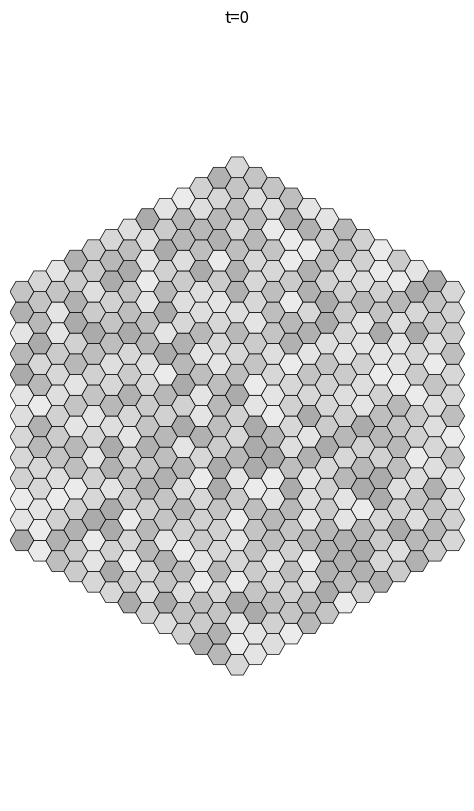
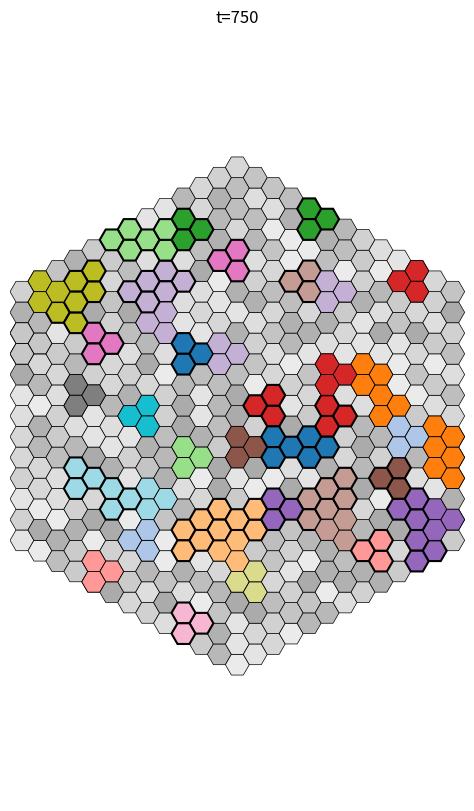
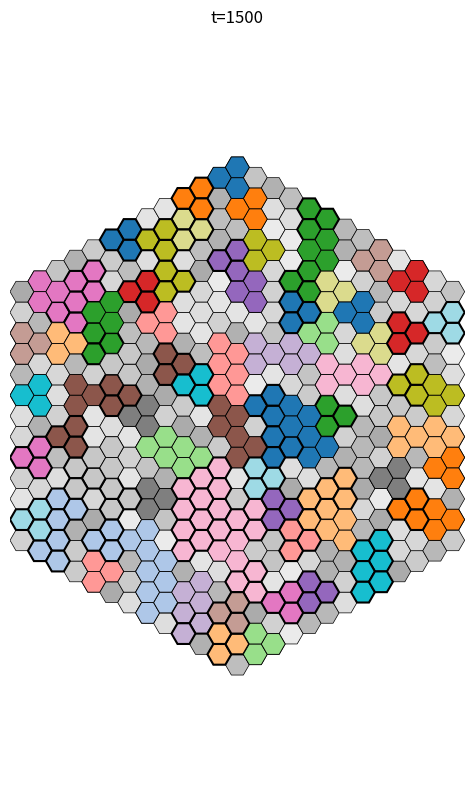
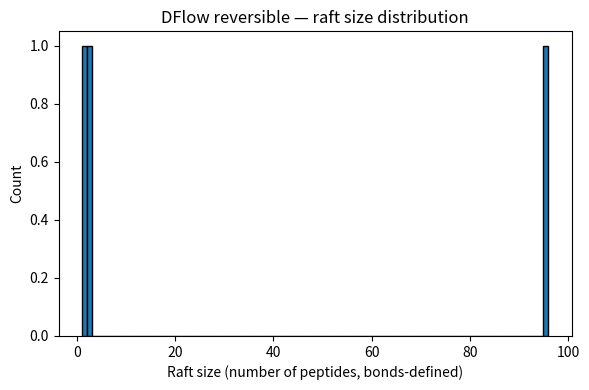
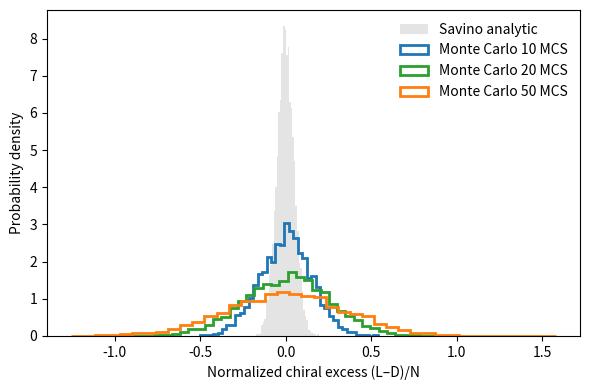

The matplotlib source for these figures, in order:
#!/usr/bin/env python3
# -*- coding: utf-8 -*-
# Consolidated DFlow reversible simulator.

import os, json, math, random, argparse
from dataclasses import dataclass
from pathlib import Path
from math import radians
from collections import defaultdict, deque
from typing import Optional, List, Tuple, Dict, Iterable

import numpy as np
import matplotlib as mpl
mpl.use("Agg")
import matplotlib.pyplot as plt
from matplotlib.patches import RegularPolygon

def get_palette(n: int, name: str = "tab20"):
    try:
        cmap = mpl.colormaps[name]
    except AttributeError:
        cmap = plt.get_cmap(name)
    if hasattr(cmap, "colors"):
        base = list(cmap.colors)
        if n <= len(base):
            return base[:n]
        reps = (n + len(base) - 1) // len(base)
        return (base * reps)[:n]
    if n == 1:
        return [cmap(0.0)]
    return [cmap(i / max(1, n - 1)) for i in range(n)]

SQRT3 = math.sqrt(3.0)
AX_NEI = [(1,0),(1,-1),(0,-1),(-1,0),(-1,1),(0,1)]
TRIAD_SHAPES = [
    [(0,0),(1,0),(0,1)],
    [(0,0),(0,1),(-1,1)],
    [(0,0),(-1,1),(-1,0)],
    [(0,0),(-1,0),(0,-1)],
    [(0,0),(0,-1),(1,-1)],
    [(0,0),(1,-1),(1,0)]
]

def axial_to_xy(q:int, r:int, s:float):
    x = s * (3/2) * q
    y = s * SQRT3 * (r + q/2)
    return x, y

def rotate_triad(anchor:Tuple[int,int], orient:int):
    aq, ar = anchor
    offs = TRIAD_SHAPES[orient % 6]
    return [(aq+dq, ar+dr) for (dq,dr) in offs]

@dataclass
class Config:
    SEED: int = 42
    N0: int = 12
    HEX_RADIUS: float = 1.0
    TOTAL_EVENTS: int = 1500
    OUT: Path = Path("runs/exp_phys")
    SAVE_STEPS: List[int] = None
    DAY_STEPS: int = 10
    NIGHT_STEPS: int = 10
    POLY_GAIN_DAY: float = 10.0
    POLY_GAIN_NIGHT: float = 0.2
    MAX_PEPT_LEN: int = 12
    A_INSERT_MISMATCH_TOL: float = 1.0
    BETA: float = 1.0
    CROWDING_GAMMA: float = 0.02
    CROWDING_DECAY: float = 0.0
    DESORB_TO_CROWDING: bool = False
    DISCARD_TO_CROWDING_P: float = 0.5
    RAFT_D0: float = 1.0
    RAFT_DIFF_SIZE_EXP: float = 1.0
    FUSION_IRREVERSIBLE: bool = False
    FUSION_SIZE_THRESH: int = 6
    INIT_CARBON_MIN: int = 10
    INIT_CARBON_MAX: int = 20
    LABEL_CARBONS: bool = False
    BORDER: float = 1.0
    FISSION_MIN_SIZE: int = 4                 
    FISSION_HEURISTIC: str = "bridge"  
    FISSION_SIZE_SCALING: str = "linear"
    FISSION_K0: float = 1.0  

    def __post_init__(self):
        if self.SAVE_STEPS is None:
            self.SAVE_STEPS = [0, self.TOTAL_EVENTS//2, self.TOTAL_EVENTS]

@dataclass
class Diurnal:
    day_steps: int
    night_steps: int
    gain_day: float
    gain_night: float
    t_in_cycle: int = 0
    is_day: bool = True
    def tick(self):
        self.t_in_cycle += 1
        if self.is_day and self.t_in_cycle >= self.day_steps:
            self.is_day = False; self.t_in_cycle = 0
        elif not self.is_day and self.t_in_cycle >= self.night_steps:
            self.is_day = True; self.t_in_cycle = 0
    @property
    def poly_gain(self) -> float:
        return self.gain_day if self.is_day else self.gain_night


class Membrane:
    def __init__(self, n:int, hex_radius:float, cfg:Config):
        self.cfg = cfg
        self.n = n
        self.hex_radius = hex_radius
        self.amph: Dict[Tuple[int,int], Dict] = {}
        self.peptides: Dict[int, Dict] = {}
        self.pid_counter = 0
        self.raft_counter = 0
        self.crowding_count = 0
        self.pool = {"aa": 0, "peptides": 0}
        self.event_log: List[Dict] = []
        self._init_membrane()
    def _axial_in_rhombus(self, q:int, r:int) -> bool:
        n = self.n
        return (abs(q) <= n) and (abs(r) <= n) and (abs(q+r) <= n)
    def _init_membrane(self):
        for q in range(-self.n, self.n+1):
            for r in range(-self.n, self.n+1):
                if self._axial_in_rhombus(q,r):
                    self.amph[(q,r)] = {"carbon": random.randint(self.cfg.INIT_CARBON_MIN, self.cfg.INIT_CARBON_MAX),
                                        "pep": False}
    def local_membrane_thickness_nm(self, center:Tuple[int,int]) -> float:
        q,r = center
        neigh = [(q,r)] + [(q+dq, r+dr) for dq,dr in AX_NEI]
        vals = [self.amph[c]["carbon"] for c in neigh if c in self.amph]
        if not vals: return 2.0
        meanC = sum(vals)/len(vals)
        bilayer = 0.2 * meanC
        return max(1.0, bilayer)
    def triad_cells(self, center:Tuple[int,int], orient:int) -> List[Tuple[int,int]]:
        return rotate_triad(center, orient)
    def cells_free_for_triad(self, cells:Iterable[Tuple[int,int]]) -> bool:
        for c in cells:
            if c not in self.amph: return False
            if self.amph[c]["pep"]: return False
        return True
    def random_free_anchor(self, max_tries:int=1000):
        keys = list(self.amph.keys())
        for _ in range(max_tries):
            anchor = random.choice(keys)
            orient = random.randrange(6)
            cells = self.triad_cells(anchor, orient)
            if self.cells_free_for_triad(cells):
                return anchor, orient, cells
        return None, None, None

@dataclass
class Event:
    name: str
    rate_fn: callable
    do_fn: callable

class Scheduler:
    def __init__(self):
        self.events: List[Event] = []
    def register(self, e:Event):
        self.events.append(e)
    def step(self, mem, env):
        rates = np.array([max(0.0, e.rate_fn(mem, env)) for e in self.events], dtype=float)
        s = rates.sum()
        if s <= 0.0: return None
        p = rates / s
        idx = np.random.choice(len(self.events), p=p)
        chosen = self.events[idx]
        chosen.do_fn(mem, env)
        return chosen.name

def rate_swap(mem, env): return 1.0
def do_swap(mem, env):
    if not mem.amph: return
    a = random.choice(list(mem.amph.keys()))
    q,r = a
    random.shuffle(AX_NEI)
    for dq,dr in AX_NEI:
        b = (q+dq, r+dr)
        if b in mem.amph:
            mem.amph[a]["carbon"], mem.amph[b]["carbon"] = mem.amph[b]["carbon"], mem.amph[a]["carbon"]
            mem.event_log.append({"evt":"A1_swap", "a":a, "b":b})
            return

def rate_thicken(mem, env): return 0.3
def do_thicken(mem, env):
    a = random.choice(list(mem.amph.keys()))
    mem.amph[a]["carbon"] = min(mem.amph[a]["carbon"]+1, mem.cfg.INIT_CARBON_MAX)
    mem.event_log.append({"evt":"A3_plus_thicken", "cell":a})

def rate_thin(mem, env): return 0.25
def do_thin(mem, env):
    a = random.choice(list(mem.amph.keys()))
    mem.amph[a]["carbon"] = max(mem.amph[a]["carbon"]-1, mem.cfg.INIT_CARBON_MIN)
    mem.event_log.append({"evt":"A3_minus_thin", "cell":a})

def rate_polymerize(mem, env):
    base = env.diurnal.poly_gain
    slowdown = 1.0 / (1.0 + mem.crowding_count * mem.cfg.CROWDING_GAMMA)
    return base * slowdown
def do_polymerize(mem, env):
    mem.pool["aa"] += 1
    if mem.pool["aa"] >= 3:
        mem.pool["aa"] -= 3
        mem.pool["peptides"] += 1
        mem.event_log.append({"evt":"P1_plus_polymerize", "aa_to_pool_pep":1})
    else:
        mem.event_log.append({"evt":"P1_plus_polymerize", "aa_only":1})
def rate_depoly(mem, env): return 0.05
def do_depoly(mem, env):
    if mem.pool["peptides"] > 0:
        mem.pool["peptides"] -= 1
        mem.pool["aa"] += 2
        mem.event_log.append({"evt":"P1_minus_depoly", "peptide_to_aa":1})
    else:
        mem.event_log.append({"evt":"P1_minus_depoly", "no_pep":1})

def _peptide_length_to_nm(n_res:int) -> float: return 0.15 * n_res
def rate_insert(mem, env): return 0.8 if mem.pool["peptides"] > 0 else 0.0
def do_insert(mem, env):
    if mem.pool["peptides"] <= 0:
        mem.event_log.append({"evt":"P2_plus_insert_try","status":"no_pool"}); return
    anchor, orient, cells = mem.random_free_anchor()
    if anchor is None:
        mem.event_log.append({"evt":"P2_plus_insert_try","status":"no_space"}); return
    nres = random.randint(5, mem.cfg.MAX_PEPT_LEN)
    Lp = _peptide_length_to_nm(nres)
    tloc = mem.local_membrane_thickness_nm(anchor)
    leaflet = 0.5 * tloc
    mismatch = abs(Lp - leaflet)
    accept = False
    if mismatch <= mem.cfg.A_INSERT_MISMATCH_TOL:
        accept = True
    else:
        delta = mismatch - mem.cfg.A_INSERT_MISMATCH_TOL
        p = math.exp(-mem.cfg.BETA * delta)
        accept = (random.random() < p)
    if not accept:
        if random.random() < mem.cfg.DISCARD_TO_CROWDING_P:
            mem.crowding_count += 1
            mem.event_log.append({"evt":"P2_insert_reject","route":"crowding","mismatch":mismatch,"nres":nres})
        else:
            mem.pool["peptides"] += 1
            mem.event_log.append({"evt":"P2_insert_reject","route":"pool","mismatch":mismatch,"nres":nres})
        return
    mem.pool["peptides"] -= 1
    pid = mem.pid_counter; mem.pid_counter += 1
    rid = mem.raft_counter; mem.raft_counter += 1
    inside = bool(random.getrandbits(1))
    mem.peptides[pid] = {"cent": anchor, "orient": orient, "raft": rid, "inside": inside, "nres": nres}
    for c in cells:
        mem.amph[c]["pep"] = True
    mem.event_log.append({"evt":"P2_plus_insert","pid":pid,"raft":rid,"cells":cells,"nres":nres,"mismatch":mismatch})

def rate_desorb(mem, env): return 0.10 if mem.peptides else 0.0
def do_desorb(mem, env):
    if not mem.peptides:
        mem.event_log.append({"evt":"P2_minus_desorb_try","status":"no_pep"}); return
    pid = random.choice(list(mem.peptides.keys()))
    p = mem.peptides.pop(pid)
    for c in rotate_triad(p["cent"], p["orient"]):
        if c in mem.amph: mem.amph[c]["pep"] = False
    if mem.cfg.DESORB_TO_CROWDING:
        mem.crowding_count += 1; route = "crowding"
    else:
        mem.pool["peptides"] += 1; route = "pool"
    mem.event_log.append({"evt":"P2_minus_desorb","pid":pid,"route":route})

def rate_pept_step(mem, env): return 0.5 if mem.peptides else 0.0
def do_pept_step(mem, env):
    if not mem.peptides: return
    pid = random.choice(list(mem.peptides.keys()))
    p = mem.peptides[pid]
    raft = p["raft"]
    same = sum(1 for x in mem.peptides.values() if x["raft"] == raft)
    D = mem.cfg.RAFT_D0 / (max(1, same) ** mem.cfg.RAFT_DIFF_SIZE_EXP)
    if random.random() > D: return
    q,r = p["cent"]
    dq,dr = random.choice(AX_NEI)
    new_cent = (q+dq, r+dr)
    new_cells = rotate_triad(new_cent, p["orient"])
    if not mem.cells_free_for_triad(new_cells): return
    for c in rotate_triad(p["cent"], p["orient"]):
        mem.amph[c]["pep"] = False
    for c in new_cells:
        mem.amph[c]["pep"] = True
    p["cent"] = new_cent
    mem.event_log.append({"evt":"P3_step","pid":pid,"from":(q,r),"to":new_cent,"raft":raft,"D":D})

def rate_flip(mem, env): return 0.1 if mem.peptides else 0.0
def do_flip(mem, env):
    if not mem.peptides: return
    pid = random.choice(list(mem.peptides.keys()))
    p = mem.peptides[pid]; p["inside"] = not p["inside"]
    mem.event_log.append({"evt":"P4_flip","pid":pid,"inside":p["inside"]})

def _build_cell_to_pid(mem):
    m = {}
    for pid, p in mem.peptides.items():
        for c in rotate_triad(p["cent"], p["orient"]):
            m[c] = pid
    return m

def rate_assoc(mem, env):
    if len(mem.peptides) < 2: return 0.0
    cell2pid = _build_cell_to_pid(mem)
    touches = 0
    for c, pid in cell2pid.items():
        r1 = mem.peptides[pid]["raft"]
        for dq,dr in AX_NEI:
            nb = (c[0]+dq, c[1]+dr)
            if nb in cell2pid:
                pid2 = cell2pid[nb]
                if pid2 != pid and mem.peptides[pid2]["raft"] != r1:
                    touches += 1
    return min(1.0, 0.05 * touches)
def do_assoc(mem, env):
    if len(mem.peptides) < 2: return
    cell2pid = _build_cell_to_pid(mem)
    pairs = set()
    for c, pid in cell2pid.items():
        r1 = mem.peptides[pid]["raft"]
        for dq,dr in AX_NEI:
            nb = (c[0]+dq, c[1]+dr)
            if nb in cell2pid:
                pid2 = cell2pid[nb]
                if pid2 != pid:
                    r2 = mem.peptides[pid2]["raft"]
                    if r1 != r2:
                        pairs.add(tuple(sorted((r1,r2))))
    if not pairs: return
    rA, rB = random.choice(list(pairs))
    target, source = (rA, rB) if rA < rB else (rB, rA)
    for pid, p in mem.peptides.items():
        if p["raft"] == source: p["raft"] = target
    mem.event_log.append({"evt":"R1_plus_assoc","from":source,"into":target})

def rate_dissoc(mem, env):
    if len(mem.peptides) < 2: return 0.0
    rafts = defaultdict(int)
    for p in mem.peptides.values(): rafts[p["raft"]] += 1
    size = random.choice(list(rafts.values()))
    if mem.cfg.FUSION_IRREVERSIBLE and size >= mem.cfg.FUSION_SIZE_THRESH: return 0.0
    return max(0.01, 0.2 / size)
def do_dissoc(mem, env):
    comps = connected_components_full(mem)
    comps = [c for c in comps if len(c) >= 2]
    if not comps: return
    comp = random.choice(comps)
    new_raft = mem.raft_counter; mem.raft_counter += 1
    from random import sample
    to_move = set(sample(list(comp), k=len(comp)//2))
    for pid in to_move: mem.peptides[pid]["raft"] = new_raft
    mem.event_log.append({"evt":"R1_minus_dissoc","new_raft":new_raft,"moved":len(to_move)})

def connected_components_full(mem) -> List[List[int]]:
    ids = list(mem.peptides.keys())
    if not ids: return []
    idx = {pid:i for i,pid in enumerate(ids)}
    adj = [[] for _ in ids]
    cell2pids = defaultdict(list)
    for pid, p in mem.peptides.items():
        for c in rotate_triad(p["cent"], p["orient"]):
            cell2pids[c].append(pid)
    for pid, p in mem.peptides.items():
        seen = set()
        for (q,r) in rotate_triad(p["cent"], p["orient"]):
            for dq,dr in AX_NEI:
                nb = (q+dq, r+dr)
                if nb in cell2pids:
                    for pid2 in cell2pids[nb]:
                        if pid2 != pid and pid2 not in seen:
                            adj[idx[pid]].append(idx[pid2])
                            adj[idx[pid2]].append(idx[pid])
                            seen.add(pid2)
    comps = []
    vis = [False]*len(ids)
    for i in range(len(ids)):
        if vis[i]: continue
        q = deque([i]); vis[i]=True; group=[ids[i]]
        while q:
            u = q.popleft()
            for v in adj[u]:
                if not vis[v]:
                    vis[v]=True; q.append(v); group.append(ids[v])
        comps.append(group)
    return comps
# --------------------------------------------------------------------- #
# R2_plus_fission (topology-aware raft fission on peptide adjacency)

def _raft_ids_and_adjacency(mem, raft_id:int):
    """Return (node_ids, adjacency dict) for the induced subgraph of a single raft."""
    raft_nodes = [pid for pid, p in mem.peptides.items() if p["raft"] == raft_id]
    if not raft_nodes:
        return [], {}
    idx = {pid:i for i, pid in enumerate(raft_nodes)}
    adj = {pid:set() for pid in raft_nodes}
    cell2pids = defaultdict(list)
    for pid, p in mem.peptides.items():
        for c in rotate_triad(p["cent"], p["orient"]):
            cell2pids[c].append(pid)
    for pid in raft_nodes:
        p = mem.peptides[pid]
        seen = set()
        for (q,r) in rotate_triad(p["cent"], p["orient"]):
            for dq,dr in AX_NEI:
                nb = (q+dq, r+dr)
                if nb in cell2pids:
                    for pid2 in cell2pids[nb]:
                        if pid2 != pid and pid2 not in seen and mem.peptides[pid2]["raft"] == raft_id:
                            adj[pid].add(pid2)
                            adj[pid2].add(pid)
                            seen.add(pid2)
    return raft_nodes, adj

def _bridges_tarjan(nodes, adj):
    """Tarjan bridges on an undirected graph given by adj: dict[node] -> set(neigh)."""
    time = 0
    disc, low, parent = {}, {}, {}
    bridges = set()
    def dfs(u):
        nonlocal time
        time += 1
        disc[u] = low[u] = time
        for v in adj.get(u, ()):
            if v not in disc:
                parent[v] = u
                dfs(v)
                low[u] = min(low[u], low[v])
                if low[v] > disc[u]:
                    bridges.add(tuple(sorted((u, v))))
            elif parent.get(u) != v:
                low[u] = min(low[u], disc[v])
    for u in nodes:
        if u not in disc and u in adj:
            dfs(u)
    return bridges

def _weak_edge_scores(nodes, adj):
    """Score edges by shared neighbors; fewer shared ⇒ weaker."""
    scores = {}
    for i in nodes:
        if i not in adj: continue
        for j in adj[i]:
            if i < j:
                scores[(i,j)] = len(adj[i] & adj.get(j, set()))
    return scores

def _subcomponents_after_cut(nodes_set, adj, cut):
    """Return two node-sets after removing edge 'cut' = (u,v) from the induced graph."""
    u, v = cut

    def bfs(start, block):
        seen = set()
        stack = [start]
        bu, bv = block  
        while stack:
            x = stack.pop()
            if x in seen: 
                continue
            seen.add(x)
            for w in adj.get(x, ()):
                if (x == bu and w == bv) or (x == bv and w == bu):
                    continue
                if w not in seen:
                    stack.append(w)
        return seen

    u_side = bfs(u, (u, v))
    v_side = nodes_set - u_side
    return u_side, v_side

def rate_fission(mem, env):
    """Macroscopic rate ∝ amount/size of eligible rafts (size ≥ cfg.FISSION_MIN_SIZE)."""
    rafts = defaultdict(int)
    for p in mem.peptides.values():
        rafts[p["raft"]] += 1
    eligible_sizes = [s for s in rafts.values() if s >= mem.cfg.FISSION_MIN_SIZE]
    if not eligible_sizes:
        return 0.0
    if mem.cfg.FISSION_SIZE_SCALING == "linear":
        scale = float(sum(eligible_sizes))
    elif mem.cfg.FISSION_SIZE_SCALING == "log":
        scale = float(sum(math.log(s) for s in eligible_sizes))
    else:
        scale = float(len(eligible_sizes))
    k0 = getattr(mem.cfg, "FISSION_K0", 1.0)  
    return k0 * scale

def do_fission(mem, env):
    """Perform R2_plus_fission: cut a bridge (or weak edge) inside one eligible raft.

    Implementation detail:
    - We do NOT move positions; we split the raft by reassigning one side of the
      chosen cut to a new raft id. Mass is preserved; only connectivity changes.
    """
    rafts = defaultdict(int)
    for p in mem.peptides.values():
        rafts[p["raft"]] += 1
    candidates = [rid for rid, s in rafts.items() if s >= mem.cfg.FISSION_MIN_SIZE]
    if not candidates:
        return
    rid = random.choice(candidates)
    nodes, adj = _raft_ids_and_adjacency(mem, rid)
    if not nodes:
        return

    if mem.cfg.FISSION_HEURISTIC == "bridge":
        bridges = list(_bridges_tarjan(nodes, adj))
        if not bridges:
            return
        cut = random.choice(bridges)
    elif mem.cfg.FISSION_HEURISTIC == "weak-edge":
        scores = _weak_edge_scores(nodes, adj)
        if not scores:
            return
        keys, vals = zip(*scores.items())
        logits = np.array([-v for v in vals], dtype=float)
        logits -= logits.max()
        p = np.exp(logits); p /= p.sum()
        cut = keys[np.random.choice(len(keys), p=p)]
    else:
        return

    nodes_set = set(nodes)
    u_side, v_side = _subcomponents_after_cut(nodes_set, adj, cut)
    if not u_side or not v_side:
        return

    new_raft = mem.raft_counter; mem.raft_counter += 1
    move_side = u_side if len(u_side) <= len(v_side) else v_side
    for pid in move_side:
        mem.peptides[pid]["raft"] = new_raft

    mem.event_log.append({
        "evt": "R2_plus_fission",
        "raft": int(rid),
        "cut": list(map(int, cut)),
        "raft_size_before": int(len(nodes)),
        "sizes_after": [int(len(u_side)), int(len(v_side))],
        "heuristic": mem.cfg.FISSION_HEURISTIC
    })

# --------------------------------------------------------------------- #

def draw_frame(mem, path:Path, border:float=1.0, title:Optional[str]=None):
    fig, ax = plt.subplots(figsize=(10,10))
    ax.set_aspect('equal'); ax.axis('off')
    minC, maxC = mem.cfg.INIT_CARBON_MIN, mem.cfg.INIT_CARBON_MAX
    for (q,r), info in mem.amph.items():
        x,y = axial_to_xy(q,r, mem.hex_radius)
        t = (info["carbon"] - minC) / max(1e-6,(maxC - minC))
        t = min(max(t,0.0),1.0)
        base = 0.92 - 0.25*t
        color = (base, base, base)
        # FIX APPLIED: All arguments are now explicit keywords to bypass parser error
        patch = RegularPolygon(xy=(x,y), numVertices=6, radius=mem.hex_radius, orientation=radians(30), facecolor=color, edgecolor='k', linewidth=0.5)
        ax.add_patch(patch)
        if mem.cfg.LABEL_CARBONS:
            ax.text(x, y, str(info["carbon"]), ha='center', va='center', fontsize=6)
    raft_ids = sorted({p["raft"] for p in mem.peptides.values()}) if mem.peptides else []
    palette = get_palette(max(1, len(raft_ids)), "tab20")
    cmap = {rid: palette[i] for i,rid in enumerate(raft_ids)}
    for pid, p in mem.peptides.items():
        cells = rotate_triad(p["cent"], p["orient"])
        fc = cmap.get(p["raft"], (0.8,0.2,0.2))
        lw = 1.5 if p["inside"] else 0.6
        for (q,r) in cells:
            x,y = axial_to_xy(q,r, mem.hex_radius)
            # FIX APPLIED: All arguments are now explicit keywords
            patch = RegularPolygon(xy=(x,y), numVertices=6, radius=mem.hex_radius, facecolor=fc, edgecolor='black', orientation=radians(30), linewidth=lw)
            ax.add_patch(patch)
    qmin,qmax = -mem.n, mem.n
    rmin,rmax = -mem.n, mem.n
    corners = [
        axial_to_xy(qmin,rmin, mem.hex_radius), axial_to_xy(qmin,rmax, mem.hex_radius),
        axial_to_xy(qmax,rmin, mem.hex_radius), axial_to_xy(qmax,rmax, mem.hex_radius),
        axial_to_xy(0,-mem.n, mem.hex_radius), axial_to_xy(0,mem.n, mem.hex_radius),
        axial_to_xy(-mem.n,0, mem.hex_radius), axial_to_xy(mem.n,0, mem.hex_radius)
    ]
    xs = [c[0] for c in corners]; ys = [c[1] for c in corners]
    xmin, xmax = min(xs)-border, max(xs)+border
    ymin, ymax = min(ys)-border, max(ys)+border
    ax.set_xlim(xmin, xmax); ax.set_ylim(ymin, ymax)
    if title: ax.set_title(title)
    fig.savefig(path, dpi=150, bbox_inches="tight"); plt.close(fig)

@dataclass
class DiurnalEnv:
    diurnal: Diurnal
    beta: float

def run_sim(cfg:Config):
    random.seed(cfg.SEED); np.random.seed(cfg.SEED)
    mem = Membrane(n=cfg.N0, hex_radius=cfg.HEX_RADIUS, cfg=cfg)
    env = DiurnalEnv(diurnal=Diurnal(cfg.DAY_STEPS, cfg.NIGHT_STEPS, cfg.POLY_GAIN_DAY, cfg.POLY_GAIN_NIGHT),
                     beta=cfg.BETA)
    sched = Scheduler()
    sched.register(Event("A1_swap",          rate_swap,       do_swap))
    sched.register(Event("A3_plus_thicken",    rate_thicken,    do_thicken))
    sched.register(Event("A3_minus_thin",      rate_thin,       do_thin))
    sched.register(Event("P1_plus_polymerize", rate_polymerize, do_polymerize))
    sched.register(Event("P1_minus_depoly",    rate_depoly,     do_depoly))
    sched.register(Event("P2_plus_insert",     rate_insert,     do_insert))
    sched.register(Event("P2_minus_desorb",    rate_desorb,     do_desorb))
    sched.register(Event("P3_step",          rate_pept_step,  do_pept_step))
    sched.register(Event("P4_flip",          rate_flip,       do_flip))
    sched.register(Event("R1_plus_assoc",      rate_assoc,      do_assoc))
    sched.register(Event("R1_minus_dissoc",    rate_dissoc,     do_dissoc))
    sched.register(Event("R2_plus_fission",    rate_fission,     do_fission))

    frames_dir = cfg.OUT / "frames"
    frames_dir.mkdir(parents=True, exist_ok=True)
    draw_frame(mem, frames_dir / "frame_0000.png", title="t=0")

    for step in range(1, cfg.TOTAL_EVENTS+1):
        _ = sched.step(mem, env)
        if cfg.CROWDING_DECAY > 0 and mem.crowding_count > 0:
            mem.crowding_count = max(0, mem.crowding_count - cfg.CROWDING_DECAY)
        if step in cfg.SAVE_STEPS:
            draw_frame(mem, frames_dir / f"frame_{step:04d}.png", title=f"t={step}")
        env.diurnal.tick()

    if cfg.TOTAL_EVENTS not in cfg.SAVE_STEPS:
        draw_frame(mem, frames_dir / f"frame_{cfg.TOTAL_EVENTS:04d}.png", title=f"t={cfg.TOTAL_EVENTS}")


    amph_for_json = {f"({q},{r})": data for (q,r), data in mem.amph.items()}
    state = {
        "n": mem.n,
        "hex_radius": mem.hex_radius,   # <- was HEX_RADIUS
        "amph": amph_for_json,
        "peptides": {int(pid): {
            "cent": list(p["cent"]),
            "orient": int(p["orient"]),
            "raft": int(p["raft"]),
            "inside": bool(p.get("inside", False))
            } for pid,p in mem.peptides.items()}
    }

    # choose a consistent path inside cfg.OUT
    (cfg.OUT / "state_1200.json").write_text(json.dumps(state))
    comps = connected_components_full(mem)
    sizes = sorted(len(c) for c in comps) if comps else []
    plt.figure(figsize=(6,4))
    bins = range(1, (max(sizes)+2) if sizes else 2)
    plt.hist(sizes, bins=bins, edgecolor="black")
    plt.xlabel("Raft size (number of peptides, bonds-defined)"); plt.ylabel("Count")
    plt.title("DFlow reversible — raft size distribution")
    plt.tight_layout()
    plt.savefig(cfg.OUT / "raft_size_histogram.png", dpi=150, bbox_inches="tight")
    plt.close()
    with open(cfg.OUT / "raft_sizes.csv", "w", newline="") as f:
        f.write("component_index,size\n")
        for i,comp in enumerate(comps): f.write(f"{i},{len(comp)}\n")

    embedded = len(mem.peptides)
    total_sum = embedded + mem.pool["peptides"] + mem.crowding_count
    mass = {"pool": float(mem.pool["peptides"]),
            "crowding": float(mem.crowding_count),
            "embedded": float(embedded),
            "sum": float(total_sum)}
    (cfg.OUT / "mass_check.json").write_text(json.dumps(mass, indent=2))
    (cfg.OUT / "peptide_pool.json").write_text(json.dumps(mem.pool, indent=2))
    (cfg.OUT / "crowding.json").write_text(json.dumps({"crowding_count": mem.crowding_count}, indent=2))

    generate_monte_carlo_histogram(cfg.OUT)

def generate_monte_carlo_histogram(out_path: Path, n_samples:int=5000):
    import pandas as pd
    rng = np.random.default_rng(12345)
    savino_pred = rng.normal(0.0, 0.05, n_samples)
    pd.DataFrame({"P": savino_pred}).to_csv(out_path / "savino_pred.csv", index=False)
    mc = pd.DataFrame({
        "t10": rng.normal(0.0, 0.15, n_samples),
        "t20": rng.normal(0.0, 0.25, n_samples),
        "t50": rng.normal(0.0, 0.35, n_samples)
    })
    mc.to_csv(out_path / "mc_data.csv", index=False)
    plt.figure(figsize=(6,4))
    plt.hist(savino_pred, bins=40, color="lightgray", label="Savino analytic",
             alpha=0.6, density=True)
    for col, c in zip(["t10","t20","t50"], ["#1f77b4","#2ca02c","#ff7f0e"]):
        plt.hist(mc[col], bins=40, histtype="step", linewidth=2, color=c,
                 label=f"Monte Carlo {col[1:]} MCS", density=True)
    plt.xlabel("Normalized chiral excess (L–D)/N")
    plt.ylabel("Probability density")
    plt.legend(frameon=False)
    plt.tight_layout()
    plt.savefig(out_path / "fig8_histogram_comparison.png", dpi=300)
    plt.close()

def parse_args():
    p = argparse.ArgumentParser(description="DFlow reversible")
    p.add_argument("--SEED", type=int, default=42)
    p.add_argument("--N0", type=int, default=12)
    p.add_argument("--HEX_RADIUS", type=float, default=1.0)
    p.add_argument("--TOTAL_EVENTS", type=int, default=1500)
    p.add_argument("--OUT", type=str, default="runs/exp_phys")
    p.add_argument("--SAVE_STEPS", type=int, nargs="*", default=[0, 750, 1500])
    p.add_argument("--DAY_STEPS", type=int, default=10)
    p.add_argument("--NIGHT_STEPS", type=int, default=10)
    p.add_argument("--POLY_GAIN_DAY", type=float, default=10.0)
    p.add_argument("--POLY_GAIN_NIGHT", type=float, default=0.2)
    p.add_argument("--BETA", type=float, default=1.0)
    p.add_argument("--MAX_PEPT_LEN", type=int, default=12)
    p.add_argument("--A_INSERT_MISMATCH_TOL", type=float, default=1.0)
    p.add_argument("--CROWDING_GAMMA", type=float, default=0.02)
    p.add_argument("--CROWDING_DECAY", type=float, default=0.0)
    p.add_argument("--DESORB_TO_CROWDING", action="store_true")
    p.add_argument("--DISCARD_TO_CROWDING_P", type=float, default=0.5)
    p.add_argument("--RAFT_D0", type=float, default=1.0)
    p.add_argument("--RAFT_DIFF_SIZE_EXP", type=float, default=1.0)
    p.add_argument("--FUSION_IRREVERSIBLE", action="store_true")
    p.add_argument("--FUSION_SIZE_THRESH", type=int, default=6)
    p.add_argument("--FISSION_MIN_SIZE", type=int, default=4)
    p.add_argument("--FISSION_HEURISTIC", type=str, default="bridge",choices=["bridge", "weak-edge"])
    p.add_argument("--FISSION_SIZE_SCALING", type=str, default="linear",choices=["linear", "log", "none"])
    p.add_argument("--FISSION_K0", type=float, default=1.0)
    return p.parse_args()

def cfg_from_args(args) -> Config:
    out = Path(args.OUT); out.mkdir(parents=True, exist_ok=True)
    return Config(
        SEED=args.SEED, N0=args.N0, HEX_RADIUS=args.HEX_RADIUS,
        TOTAL_EVENTS=args.TOTAL_EVENTS, OUT=out, SAVE_STEPS=args.SAVE_STEPS,
        DAY_STEPS=args.DAY_STEPS, NIGHT_STEPS=args.NIGHT_STEPS,
        POLY_GAIN_DAY=args.POLY_GAIN_DAY, POLY_GAIN_NIGHT=args.POLY_GAIN_NIGHT,
        BETA=args.BETA, MAX_PEPT_LEN=args.MAX_PEPT_LEN,
        A_INSERT_MISMATCH_TOL=args.A_INSERT_MISMATCH_TOL,
        CROWDING_GAMMA=args.CROWDING_GAMMA, CROWDING_DECAY=args.CROWDING_DECAY,
        DESORB_TO_CROWDING=args.DESORB_TO_CROWDING,
        DISCARD_TO_CROWDING_P=args.DISCARD_TO_CROWDING_P,
        RAFT_D0=args.RAFT_D0, RAFT_DIFF_SIZE_EXP=args.RAFT_DIFF_SIZE_EXP,
        FUSION_IRREVERSIBLE=args.FUSION_IRREVERSIBLE,
        FUSION_SIZE_THRESH=args.FUSION_SIZE_THRESH,
        FISSION_MIN_SIZE=args.FISSION_MIN_SIZE,
        FISSION_HEURISTIC=args.FISSION_HEURISTIC,
        FISSION_SIZE_SCALING=args.FISSION_SIZE_SCALING,
        FISSION_K0=args.FISSION_K0,
    )

if __name__ == "__main__":
    args = parse_args()
    cfg = cfg_from_args(args)
    print(f"Artifacts in: {cfg.OUT}")
    run_sim(cfg)
